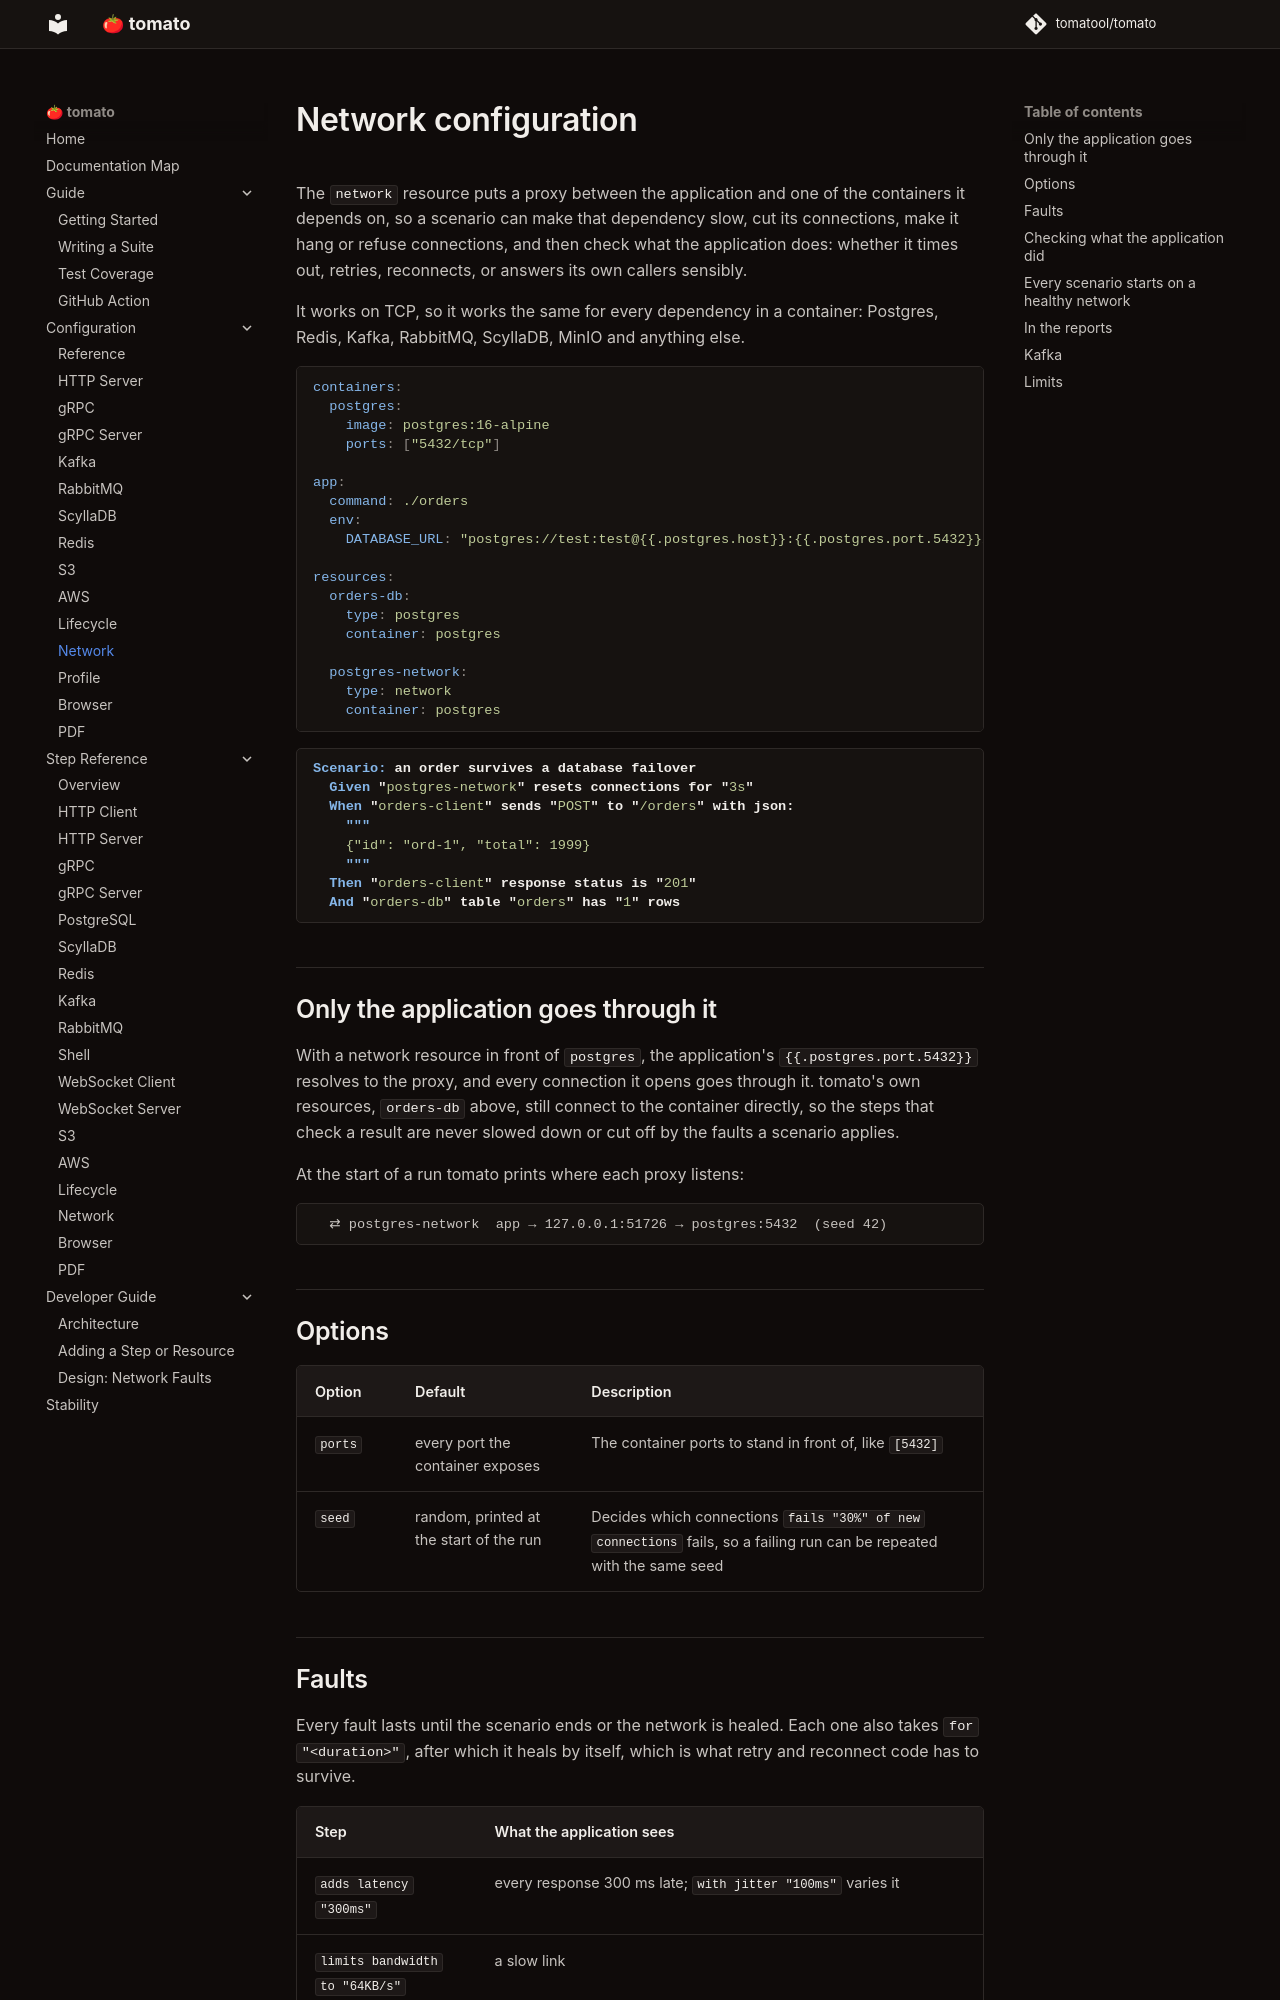

repository: tomatool/tomato · page: configuration/network/index.html · generator: mkdocs

# Network configuration

The `network` resource puts a proxy between the application and one of the
containers it depends on, so a scenario can make that dependency slow, cut
its connections, make it hang or refuse connections, and then check what the
application does: whether it times out, retries, reconnects, or answers its
own callers sensibly.

It works on TCP, so it works the same for every dependency in a container:
Postgres, Redis, Kafka, RabbitMQ, ScyllaDB, MinIO and anything else.

```yaml
containers:
  postgres:
    image: postgres:16-alpine
    ports: ["5432/tcp"]

app:
  command: ./orders
  env:
    DATABASE_URL: "postgres://test:test@{{.postgres.host}}:{{.postgres.port.5432}}/test?sslmode=disable"

resources:
  orders-db:
    type: postgres
    container: postgres

  postgres-network:
    type: network
    container: postgres
```

```gherkin
Scenario: an order survives a database failover
  Given "postgres-network" resets connections for "3s"
  When "orders-client" sends "POST" to "/orders" with json:
    """
    {"id": "ord-1", "total": 1999}
    """
  Then "orders-client" response status is "201"
  And "orders-db" table "orders" has "1" rows
```

## Only the application goes through it

With a network resource in front of `postgres`, the application's
`{{.postgres.port.5432}}` resolves to the proxy, and every connection it
opens goes through it. tomato's own resources, `orders-db` above, still
connect to the container directly, so the steps that check a result are never
slowed down or cut off by the faults a scenario applies.

At the start of a run tomato prints where each proxy listens:

```
  ⇄ postgres-network  app → 127.0.0.1:51726 → postgres:5432  (seed 42)
```

## Options

| Option | Default | Description |
|--------|---------|-------------|
| `ports` | every port the container exposes | The container ports to stand in front of, like `[5432]` |
| `seed` | random, printed at the start of the run | Decides which connections `fails "30%" of new connections` fails, so a failing run can be repeated with the same seed |
